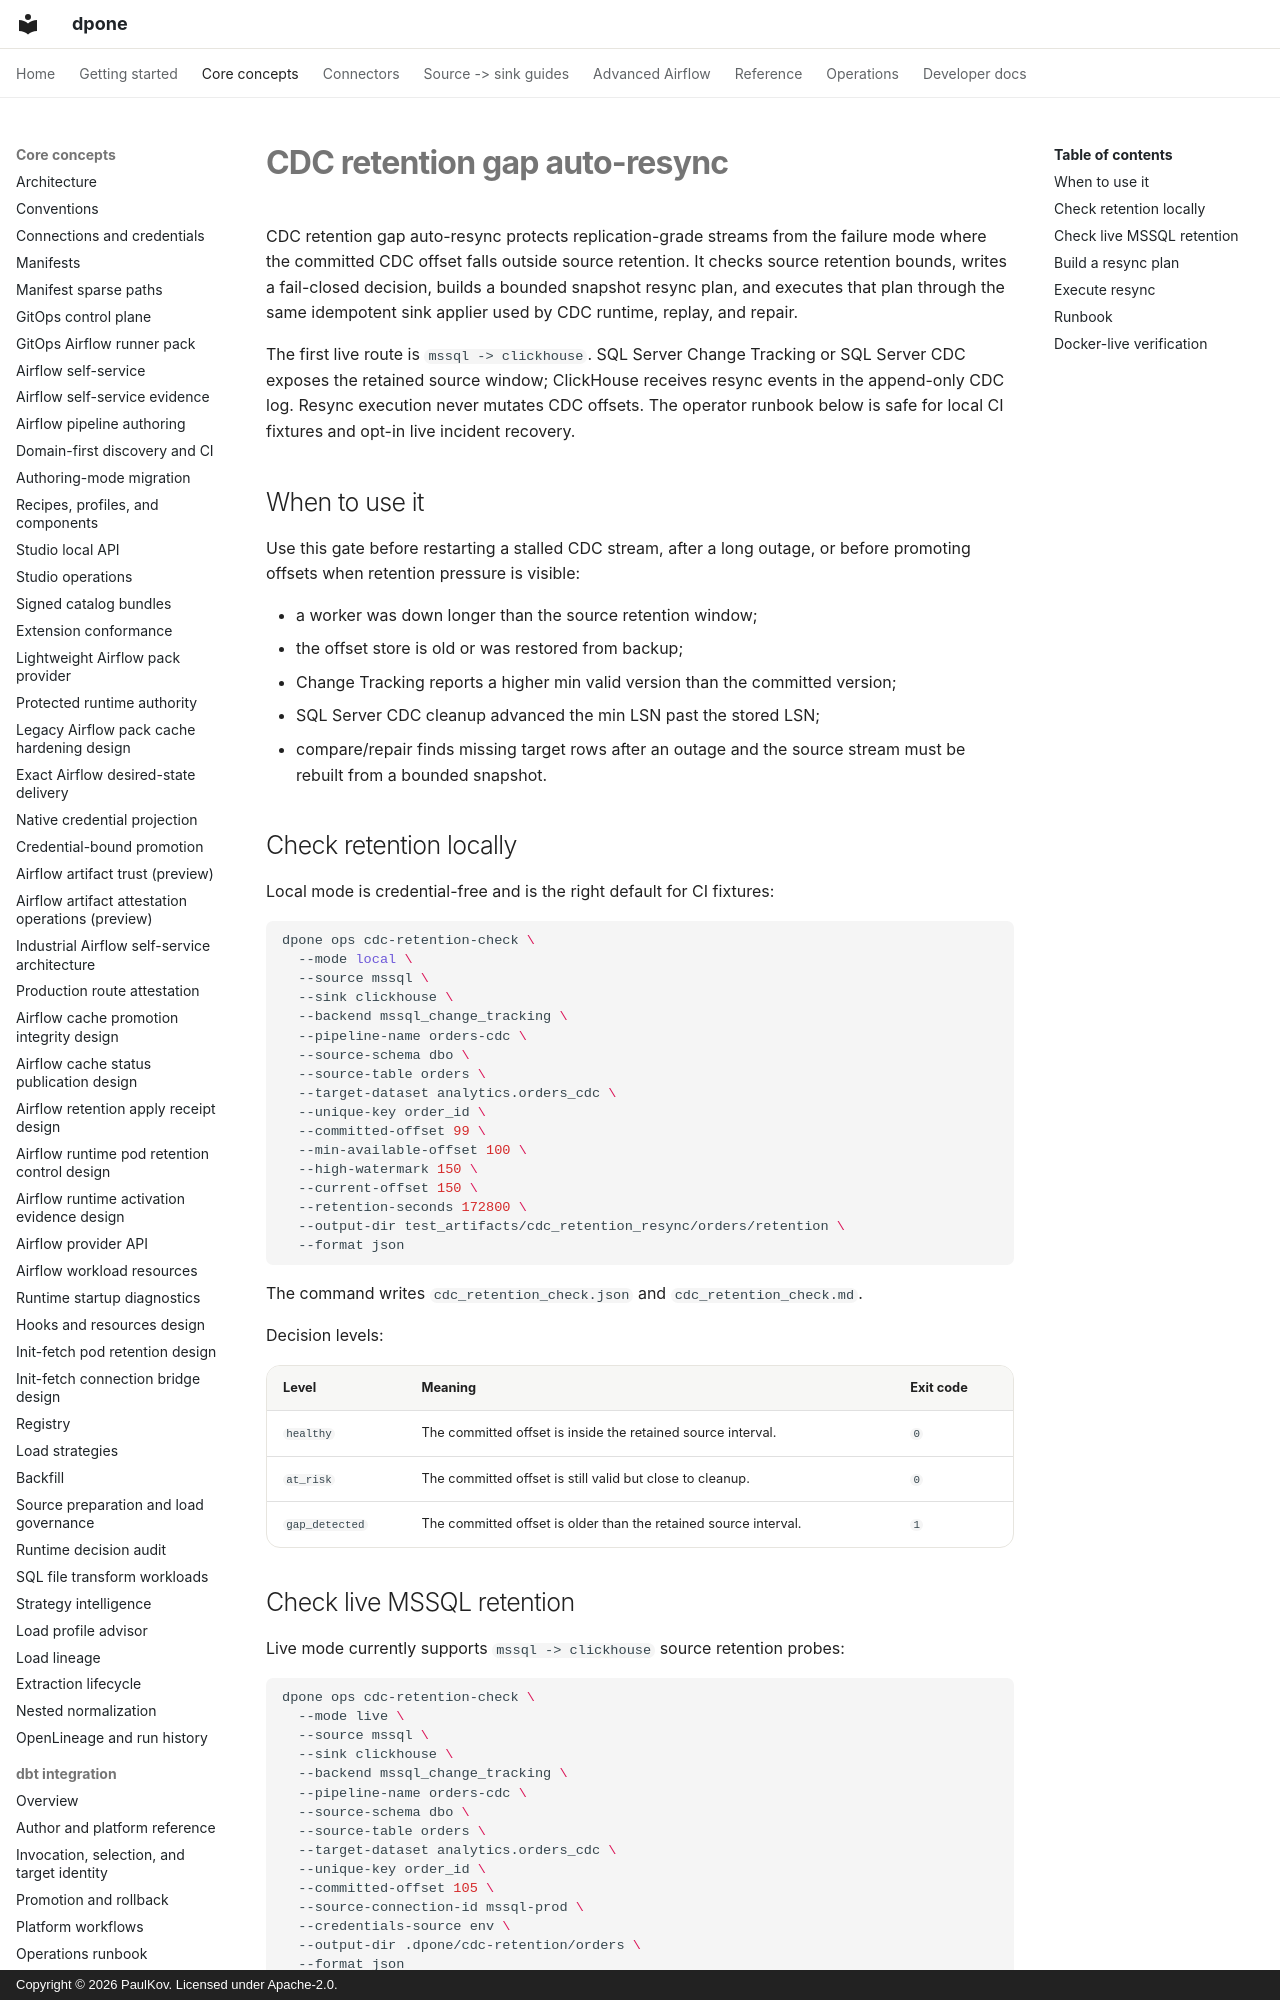

repository: PaulKov/dpone · page: cdc-retention-resync/index.html · generator: mkdocs · copyright: Copyright © 2026 PaulKov. Licensed under Apache-2.0.

# CDC retention gap auto-resync

CDC retention gap auto-resync protects replication-grade streams from the
failure mode where the committed CDC offset falls outside source retention. It
checks source retention bounds, writes a fail-closed decision, builds a bounded
snapshot resync plan, and executes that plan through the same idempotent sink
applier used by CDC runtime, replay, and repair.

The first live route is `mssql -> clickhouse`. SQL Server Change Tracking or
SQL Server CDC exposes the retained source window; ClickHouse receives resync
events in the append-only CDC log. Resync execution never mutates CDC offsets.
The operator runbook below is safe for local CI fixtures and opt-in live
incident recovery.

## When to use it

Use this gate before restarting a stalled CDC stream, after a long outage, or
before promoting offsets when retention pressure is visible:

- a worker was down longer than the source retention window;
- the offset store is old or was restored from backup;
- Change Tracking reports a higher min valid version than the committed
  version;
- SQL Server CDC cleanup advanced the min LSN past the stored LSN;
- compare/repair finds missing target rows after an outage and the source
  stream must be rebuilt from a bounded snapshot.

## Check retention locally

Local mode is credential-free and is the right default for CI fixtures:

```bash
dpone ops cdc-retention-check \
  --mode local \
  --source mssql \
  --sink clickhouse \
  --backend mssql_change_tracking \
  --pipeline-name orders-cdc \
  --source-schema dbo \
  --source-table orders \
  --target-dataset analytics.orders_cdc \
  --unique-key order_id \
  --committed-offset 99 \
  --min-available-offset 100 \
  --high-watermark 150 \
  --current-offset 150 \
  --retention-seconds 172800 \
  --output-dir test_artifacts/cdc_retention_resync/orders/retention \
  --format json
```

The command writes `cdc_retention_check.json` and
`cdc_retention_check.md`.

Decision levels:

| Level | Meaning | Exit code |
| --- | --- | --- |
| `healthy` | The committed offset is inside the retained source interval. | `0` |
| `at_risk` | The committed offset is still valid but close to cleanup. | `0` |
| `gap_detected` | The committed offset is older than the retained source interval. | `1` |
